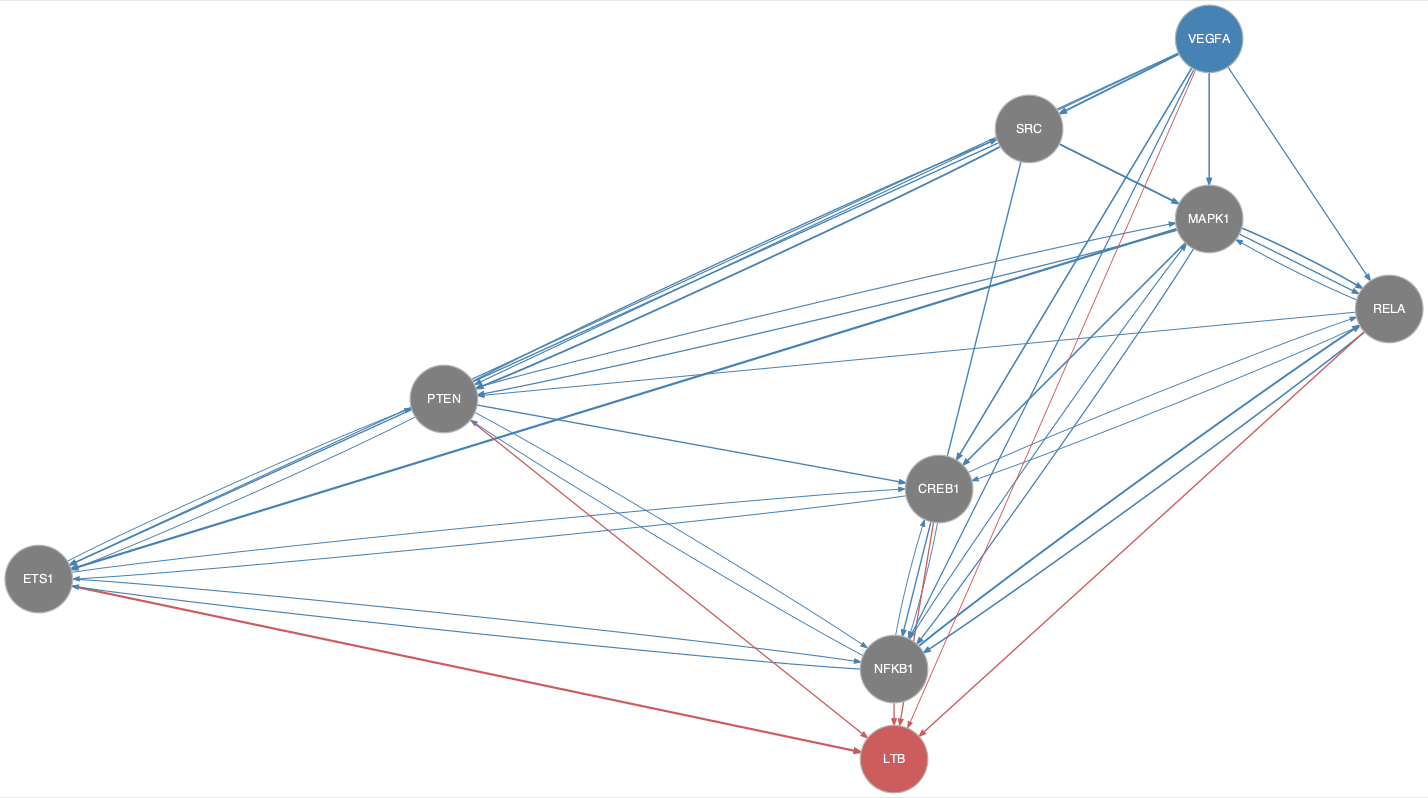

Values plotted in this chart, from the file beside it:
from	to
CREB1	ETS1
CREB1	NFKB1
CREB1	RELA
ETS1	CREB1
ETS1	NFKB1
ETS1	PTEN
MAPK1	CREB1
MAPK1	ETS1
MAPK1	NFKB1
MAPK1	PTEN
MAPK1	RELA
NFKB1	CREB1
NFKB1	ETS1
NFKB1	MAPK1
NFKB1	PTEN
NFKB1	RELA
PTEN	CREB1
PTEN	ETS1
PTEN	MAPK1
PTEN	NFKB1
PTEN	SRC
RELA	CREB1
RELA	MAPK1
RELA	NFKB1
RELA	PTEN
SRC	ETS1
SRC	MAPK1
SRC	NFKB1
SRC	PTEN
SRC	RELA
VEGFA	CREB1
VEGFA	ETS1
VEGFA	MAPK1
VEGFA	NFKB1
VEGFA	PTEN
VEGFA	RELA
VEGFA	SRC
CREB1	LTB
ETS1	LTB
NFKB1	LTB
PTEN	LTB
RELA	LTB
VEGFA	LTB
